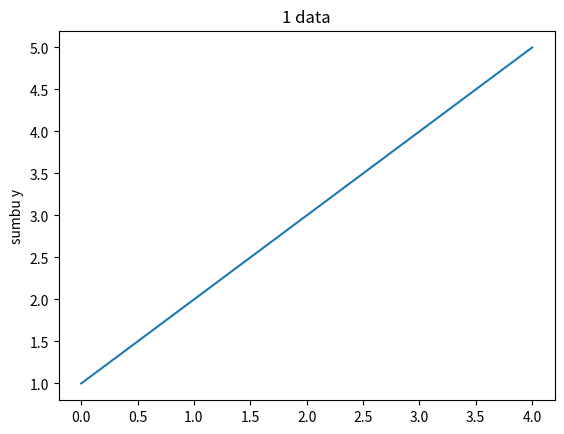

Python code for this plot:
import matplotlib.pyplot as plt
import numpy as np

# otomatis jadi y dan x langsung ngejenerate pada banyaknya data dimulai dari 0
plt.plot([1, 2, 3, 4, 5])
plt.ylabel('sumbu y')
plt.title('1 data')
plt.show()